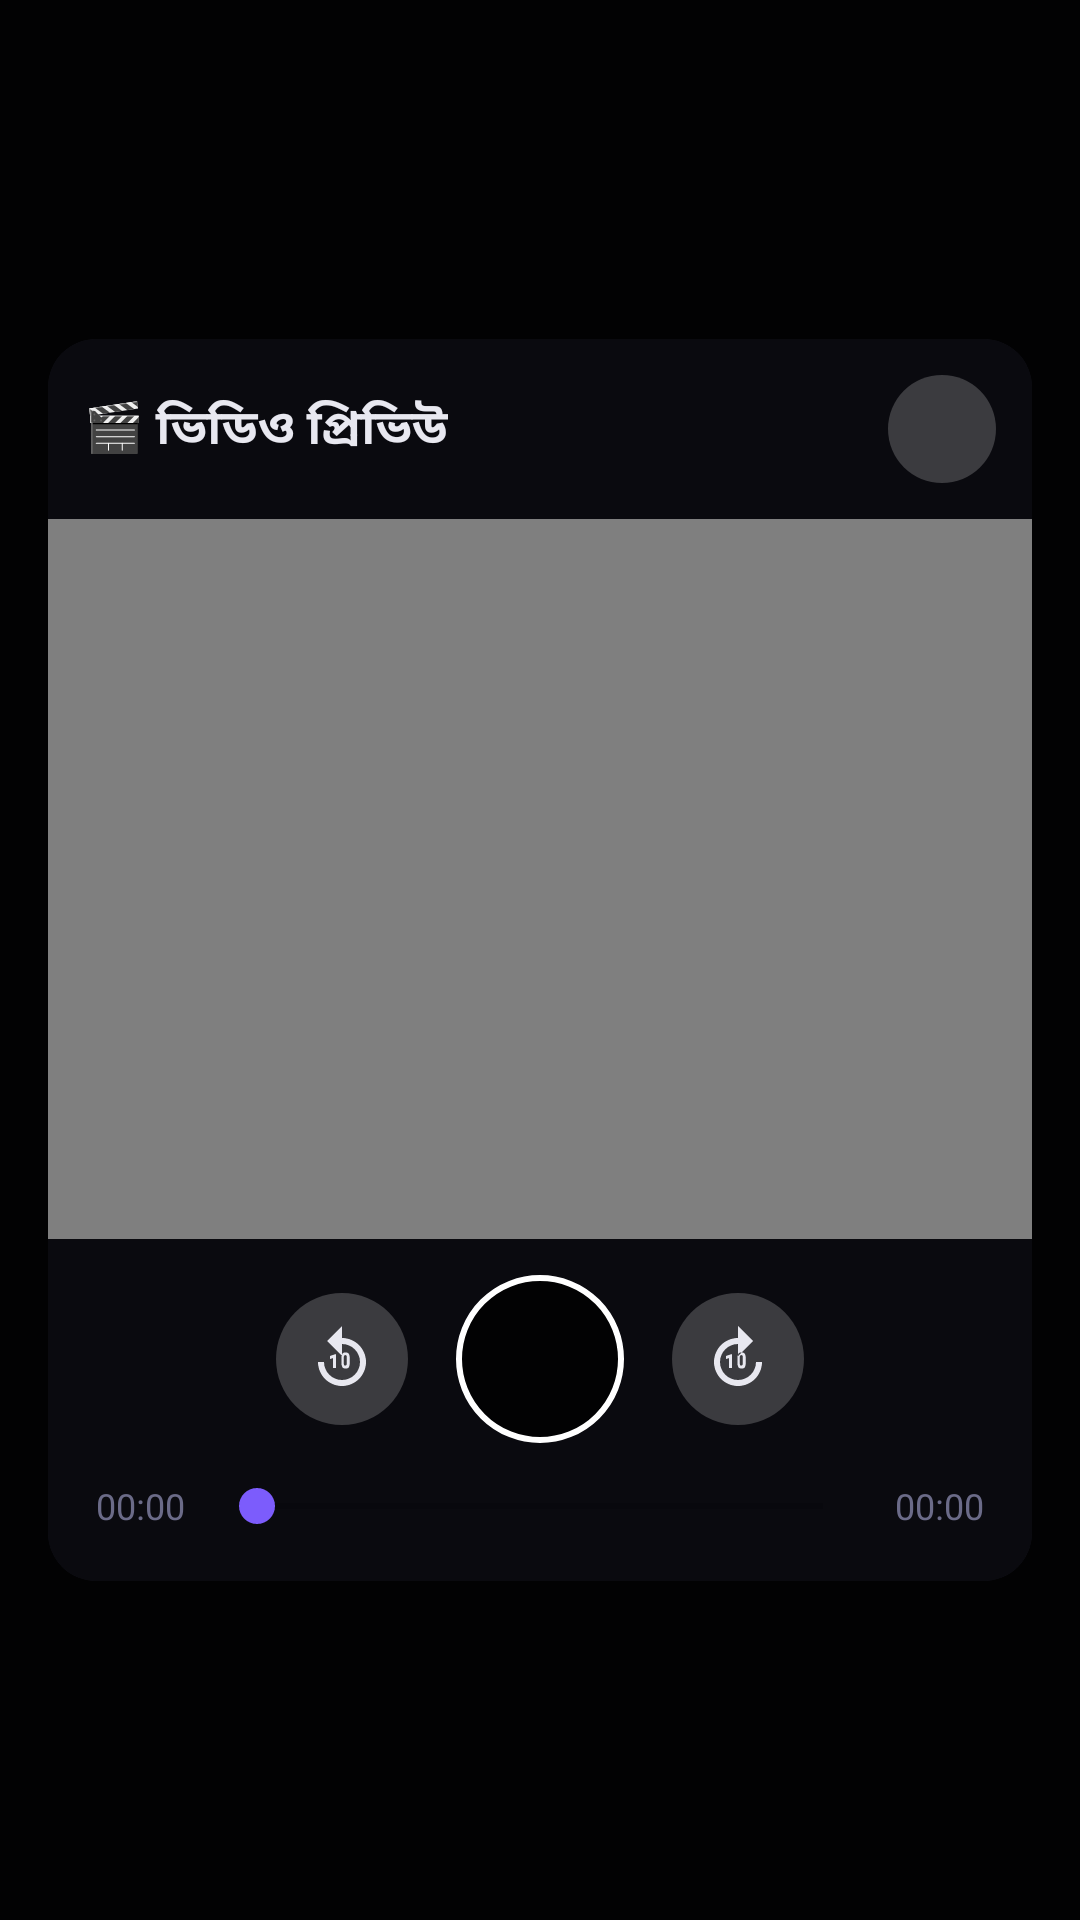

Reconstruct the res/layout file that produces this screen, plus the resources it refers to.
<!-- AndroidManifest.xml: application theme AppTheme -->
<!-- res/layout/dialog_video_player.xml -->
<?xml version="1.0" encoding="utf-8"?>
<RelativeLayout xmlns:android="http://schemas.android.com/apk/res/android"
    xmlns:app="http://schemas.android.com/apk/res-auto"
    android:layout_width="match_parent"
    android:layout_height="match_parent"
    android:background="#CC000000"
    android:gravity="center">

    <androidx.cardview.widget.CardView
        android:layout_width="match_parent"
        android:layout_height="wrap_content"
        android:layout_centerInParent="true"
        android:layout_marginHorizontal="16dp"
        app:cardBackgroundColor="@color/card_dark"
        app:cardCornerRadius="16dp"
        app:cardElevation="16dp">

        <LinearLayout
            android:layout_width="match_parent"
            android:layout_height="wrap_content"
            android:orientation="vertical">

            
            <RelativeLayout
                android:layout_width="match_parent"
                android:layout_height="wrap_content"
                android:padding="12dp"
                android:background="@color/bg_dark">

                <TextView
                    android:layout_width="wrap_content"
                    android:layout_height="wrap_content"
                    android:layout_centerVertical="true"
                    android:text="🎬 ভিডিও প্রিভিউ"
                    android:textColor="@color/text_primary"
                    android:textSize="16sp"
                    android:textStyle="bold"/>

                <ImageButton
                    android:id="@+id/btnCloseDialog"
                    android:layout_width="36dp"
                    android:layout_height="36dp"
                    android:layout_alignParentEnd="true"
                    android:layout_centerVertical="true"
                    android:background="@drawable/bg_circle_button"
                    android:src="@drawable/ic_close"
                    android:contentDescription="Close"
                    app:tint="@color/text_muted" />
            </RelativeLayout>

            
            <FrameLayout
                android:layout_width="match_parent"
                android:layout_height="240dp"
                android:background="@color/black">

                <VideoView
                    android:id="@+id/dialogVideoView"
                    android:layout_width="match_parent"
                    android:layout_height="match_parent"
                    android:layout_gravity="center"/>

                
                <ProgressBar
                    android:id="@+id/videoLoadingProgress"
                    android:layout_width="48dp"
                    android:layout_height="48dp"
                    android:layout_gravity="center"
                    android:indeterminate="true"/>
            </FrameLayout>

            
            <LinearLayout
                android:layout_width="match_parent"
                android:layout_height="wrap_content"
                android:orientation="horizontal"
                android:gravity="center"
                android:padding="12dp"
                android:background="@color/bg_dark">

                <ImageButton
                    android:id="@+id/btnRewind"
                    android:layout_width="44dp"
                    android:layout_height="44dp"
                    android:background="@drawable/bg_circle_button"
                    android:src="@drawable/ic_replay_10"
                    android:layout_marginEnd="16dp"
                    android:contentDescription="Rewind"
                    app:tint="@color/text_primary" />

                <ImageButton
                    android:id="@+id/btnPlayPause"
                    android:layout_width="56dp"
                    android:layout_height="56dp"
                    android:background="@drawable/bg_play_button"
                    android:src="@drawable/ic_pause"
                    android:contentDescription="Play/Pause"
                    app:tint="@color/white" />

                <ImageButton
                    android:id="@+id/btnForward"
                    android:layout_width="44dp"
                    android:layout_height="44dp"
                    android:background="@drawable/bg_circle_button"
                    android:src="@drawable/ic_forward_10"
                    android:layout_marginStart="16dp"
                    android:contentDescription="Forward"
                    app:tint="@color/text_primary" />

            </LinearLayout>

            
            <LinearLayout
                android:layout_width="match_parent"
                android:layout_height="wrap_content"
                android:orientation="horizontal"
                android:gravity="center_vertical"
                android:paddingHorizontal="16dp"
                android:paddingBottom="16dp"
                android:background="@color/bg_dark">

                <TextView
                    android:id="@+id/tvCurrentTime"
                    android:layout_width="wrap_content"
                    android:layout_height="wrap_content"
                    android:text="00:00"
                    android:textColor="@color/text_muted"
                    android:textSize="12sp"/>

                <SeekBar
                    android:id="@+id/videoSeekBar"
                    android:layout_width="0dp"
                    android:layout_height="wrap_content"
                    android:layout_weight="1"
                    android:layout_marginHorizontal="8dp"
                    android:progressTint="@color/colorPrimary"
                    android:thumbTint="@color/colorPrimary"/>

                <TextView
                    android:id="@+id/tvTotalTime"
                    android:layout_width="wrap_content"
                    android:layout_height="wrap_content"
                    android:text="00:00"
                    android:textColor="@color/text_muted"
                    android:textSize="12sp"/>

            </LinearLayout>

        </LinearLayout>
    </androidx.cardview.widget.CardView>

</RelativeLayout>
<!-- resources referenced by this layout -->
<resources>
  <color name="bg_dark">#0A0A0F</color>
  <color name="black">#000000</color>
  <color name="card_dark">#16161F</color>
  <color name="colorPrimary">#7C5CFC</color>
  <color name="text_muted">#6B6B88</color>
  <color name="text_primary">#E8E8F0</color>
  <color name="white">#FFFFFF</color>
  <!-- drawable bg_circle_button (drawable) -->
  <?xml version="1.0" encoding="utf-8"?>
  <ripple xmlns:android="http://schemas.android.com/apk/res/android"
      android:color="@color/colorPrimary">
      <item>
          <shape android:shape="oval">
              <solid android:color="#33FFFFFF"/>
          </shape>
      </item>
  </ripple>
  <!-- drawable bg_play_button (drawable) -->
  <?xml version="1.0" encoding="utf-8"?>
  <shape xmlns:android="http://schemas.android.com/apk/res/android"
      android:shape="oval">
      <solid android:color="#CC000000"/>
      <stroke android:width="2dp" android:color="@color/white"/>
  </shape>
  <!-- drawable ic_forward_10 (drawable) -->
  <?xml version="1.0" encoding="utf-8"?>
  <vector xmlns:android="http://schemas.android.com/apk/res/android"
      android:width="24dp"
      android:height="24dp"
      android:viewportWidth="24"
      android:viewportHeight="24">
      <path
          android:fillColor="#FFFFFF"
          android:pathData="M18,13c0,3.3 -2.7,6 -6,6s-6,-2.7 -6,-6 2.7,-6 6,-6v4l5,-5 -5,-5v4c-4.4,0 -8,3.6 -8,8s3.6,8 8,8 8,-3.6 8,-8h-2zM10,15h-1v-3.3L8,12v-1l1.8,-0.6h0.2V15zM14.6,13.2c0,0.6 -0.1,1.1 -0.3,1.5 -0.2,0.4 -0.6,0.5 -1.1,0.5s-0.9,-0.2 -1.1,-0.5c-0.2,-0.4 -0.3,-0.9 -0.3,-1.5v-1.4c0,-0.6 0.1,-1.1 0.3,-1.5 0.2,-0.4 0.6,-0.5 1.1,-0.5s0.9,0.2 1.1,0.5c0.2,0.4 0.3,0.9 0.3,1.5v1.4zM13.6,11.7c0,-0.4 0,-0.6 -0.1,-0.8 -0.1,-0.2 -0.2,-0.2 -0.4,-0.2s-0.3,0.1 -0.4,0.2c-0.1,0.2 -0.1,0.5 -0.1,0.8v1.5c0,0.4 0,0.6 0.1,0.8 0.1,0.2 0.2,0.2 0.4,0.2s0.3,-0.1 0.4,-0.2c0.1,-0.2 0.1,-0.5 0.1,-0.8v-1.5z"/>
  </vector>
  <!-- drawable ic_replay_10 (drawable) -->
  <?xml version="1.0" encoding="utf-8"?>
  <vector xmlns:android="http://schemas.android.com/apk/res/android"
      android:width="24dp"
      android:height="24dp"
      android:viewportWidth="24"
      android:viewportHeight="24">
      <path
          android:fillColor="#FFFFFF"
          android:pathData="M12,5V1L7,6l5,5V7c3.3,0 6,2.7 6,6s-2.7,6 -6,6 -6,-2.7 -6,-6H4c0,4.4 3.6,8 8,8s8,-3.6 8,-8 -3.6,-8 -8,-8zM10,15h-1v-3.3L8,12v-1l1.8,-0.6h0.2V15zM14.6,13.2c0,0.6 -0.1,1.1 -0.3,1.5 -0.2,0.4 -0.6,0.5 -1.1,0.5s-0.9,-0.2 -1.1,-0.5c-0.2,-0.4 -0.3,-0.9 -0.3,-1.5v-1.4c0,-0.6 0.1,-1.1 0.3,-1.5 0.2,-0.4 0.6,-0.5 1.1,-0.5s0.9,0.2 1.1,0.5c0.2,0.4 0.3,0.9 0.3,1.5v1.4zM13.6,11.7c0,-0.4 0,-0.6 -0.1,-0.8 -0.1,-0.2 -0.2,-0.2 -0.4,-0.2s-0.3,0.1 -0.4,0.2c-0.1,0.2 -0.1,0.5 -0.1,0.8v1.5c0,0.4 0,0.6 0.1,0.8 0.1,0.2 0.2,0.2 0.4,0.2s0.3,-0.1 0.4,-0.2c0.1,-0.2 0.1,-0.5 0.1,-0.8v-1.5z"/>
  </vector>
  <style name="AppTheme" parent="Theme.MaterialComponents.DayNight.NoActionBar">
          <item name="colorPrimary">@color/colorPrimary</item>
          <item name="colorPrimaryDark">@color/colorPrimaryDark</item>
          <item name="colorAccent">@color/colorAccent</item>
          <item name="android:windowBackground">@color/bg_dark</item>
          <item name="android:statusBarColor">@color/bg_dark</item>
          <item name="android:navigationBarColor">@color/bg_dark</item>
          <item name="android:windowLightStatusBar">false</item>
      </style>
  <color name="colorPrimaryDark">#5C3CCC</color>
  <color name="colorAccent">#FC5CF7</color>
</resources>
